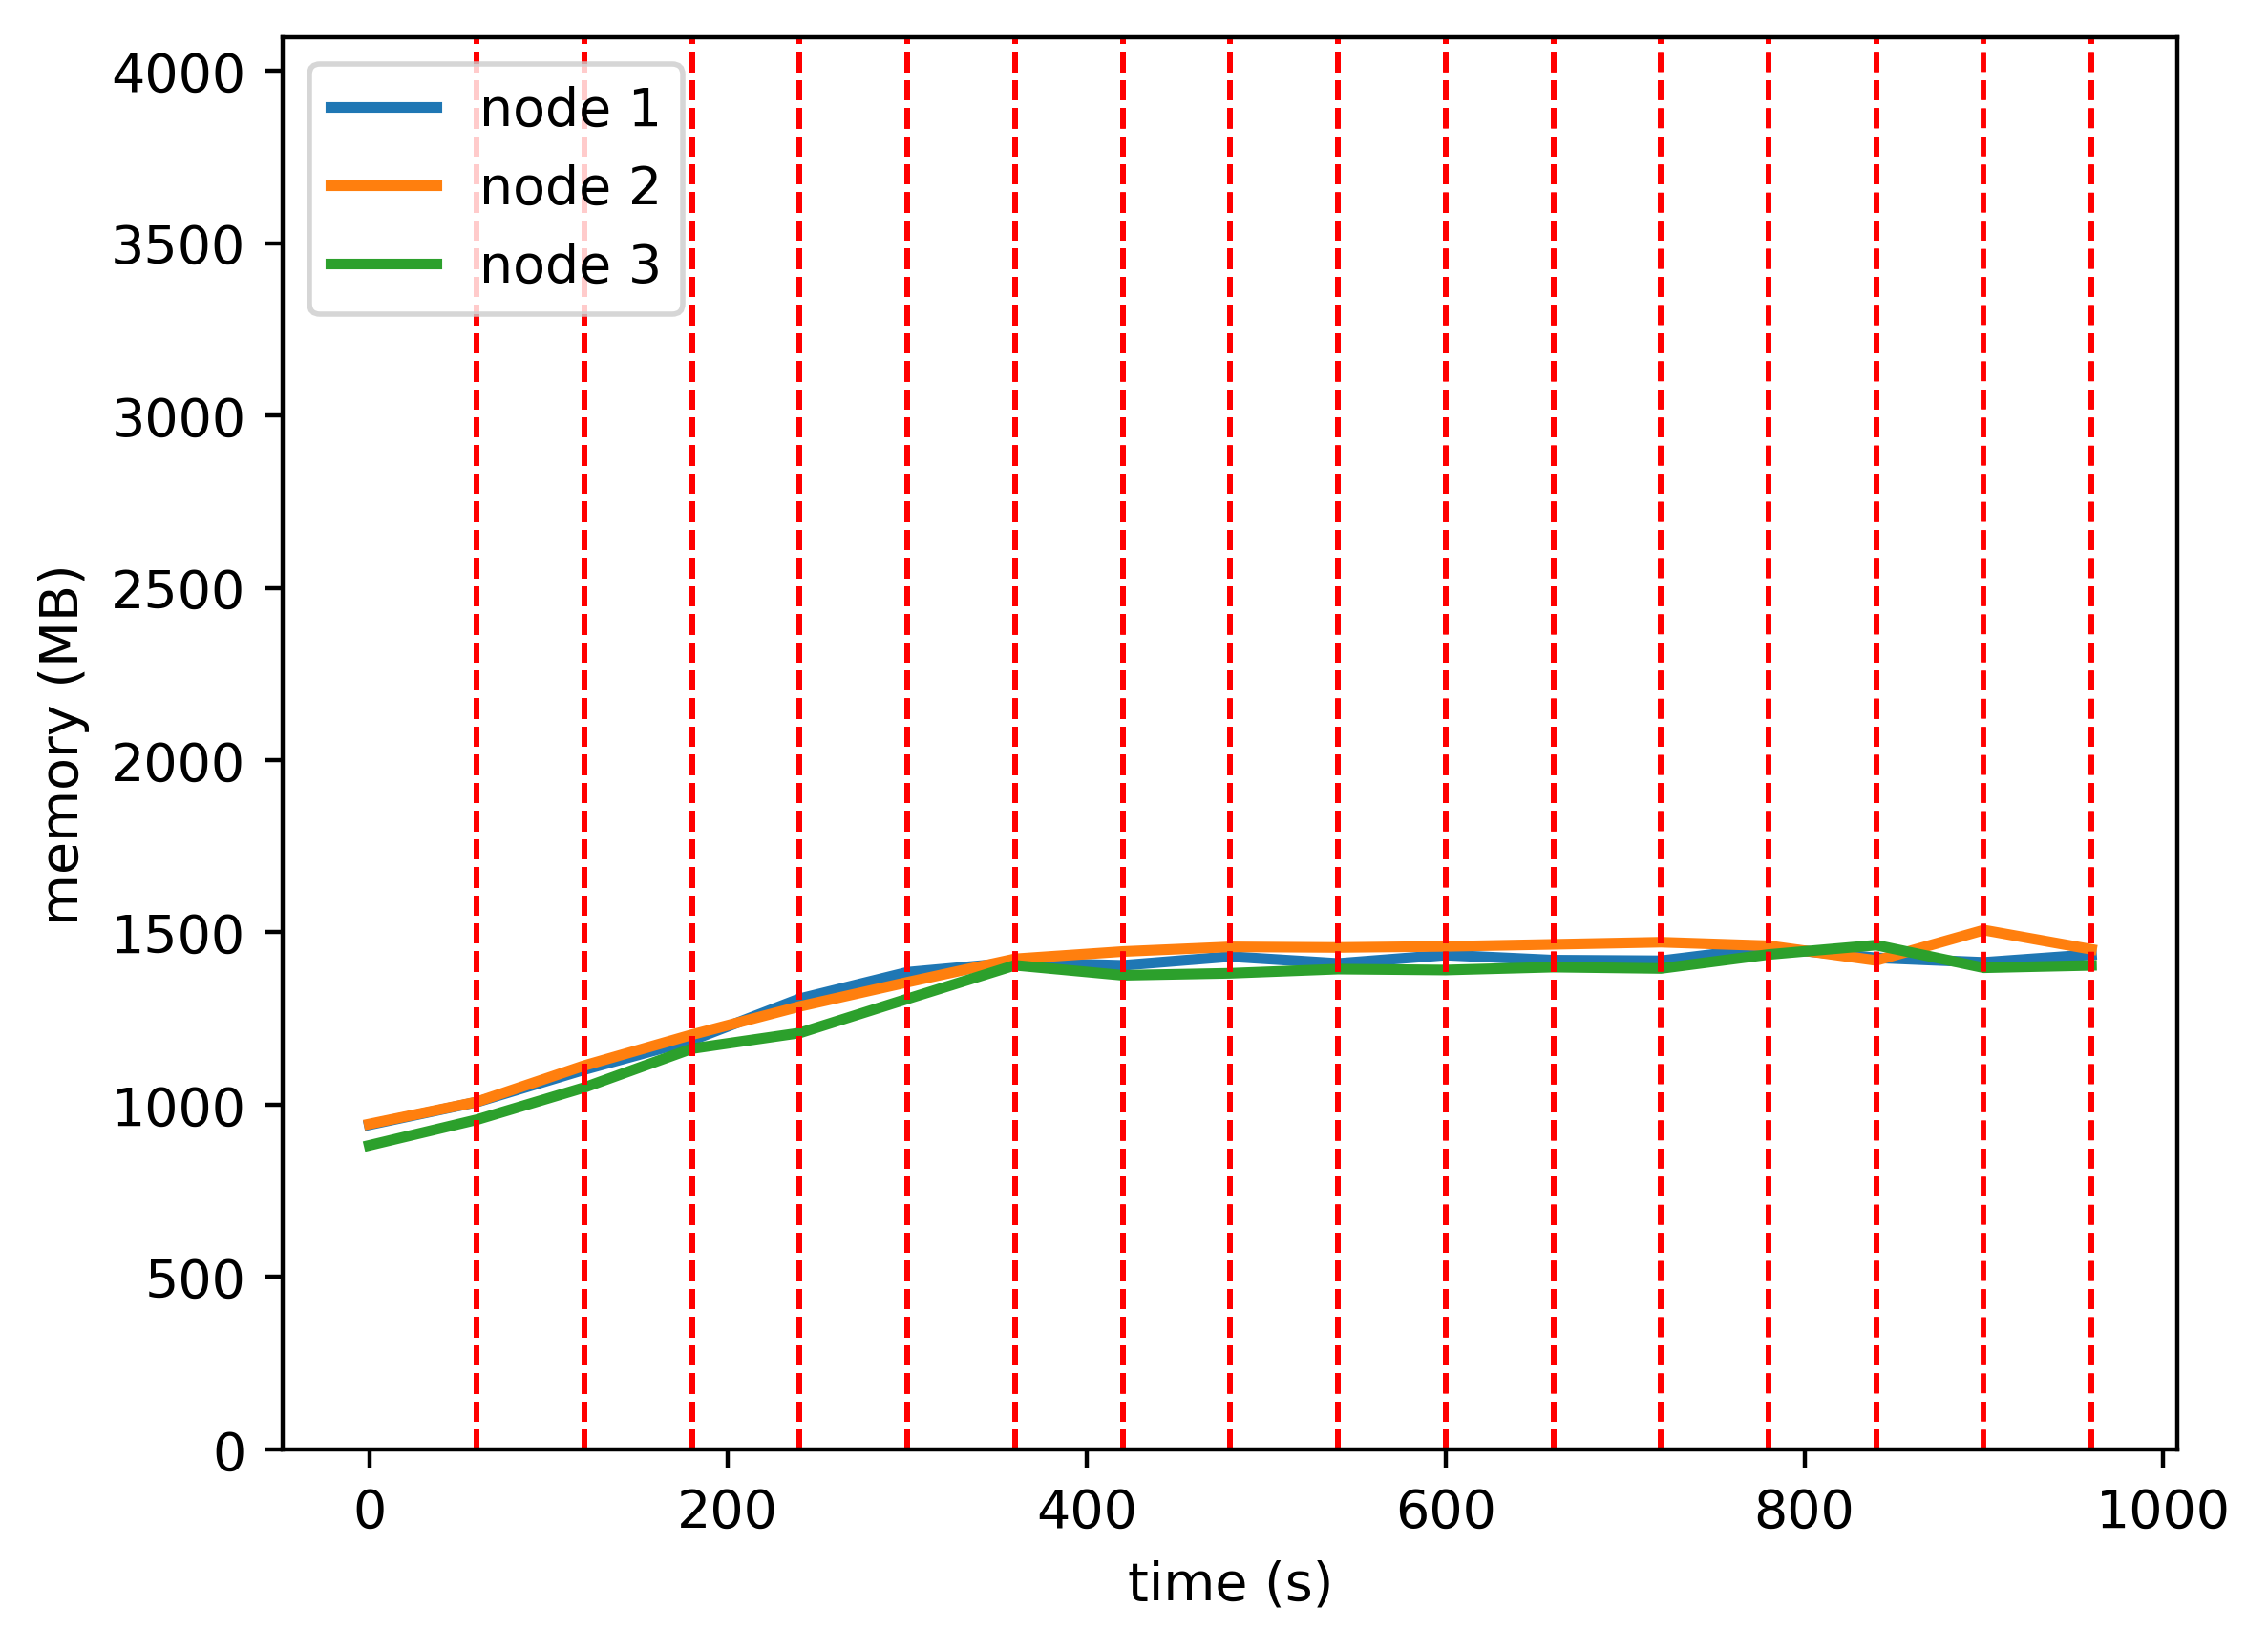

The file beside this chart, header and first rows:
timestamp, ppgcc-m02, ppgcc-m02 pod amount, ppgcc-m03, ppgcc-m03 pod amount, ppgcc-m04, ppgcc-m04 pod amount
0, 964300, 2, 966596, 2, 903156, 2
60, 1031884, 2, 1032464, 2, 979452, 2
120, 1128280, 2, 1140440, 2, 1075284, 2
180, 1215796, 2, 1232172, 2, 1190684, 2
240, 1338952, 2, 1315992, 2, 1237148, 2
300, 1417532, 2, 1387932, 2, 1338392, 2
360, 1446492, 2, 1457364, 2, 1438316, 2
420, 1438156, 2, 1479176, 2, 1408484, 2
480, 1464028, 2, 1493036, 2, 1414556, 2
540, 1443688, 2, 1491188, 2, 1426832, 2
600, 1468636, 2, 1494488, 2, 1424120, 2
660, 1453456, 2, 1500560, 2, 1432700, 2
720, 1451608, 2, 1506896, 2, 1428740, 2
780, 1490944, 2, 1496336, 2, 1470320, 2
840, 1460320, 2, 1452452, 2, 1498304, 2
900, 1446944, 2, 1542908, 2, 1430852, 2
960, 1469912, 2, 1485640, 2, 1437980, 2
